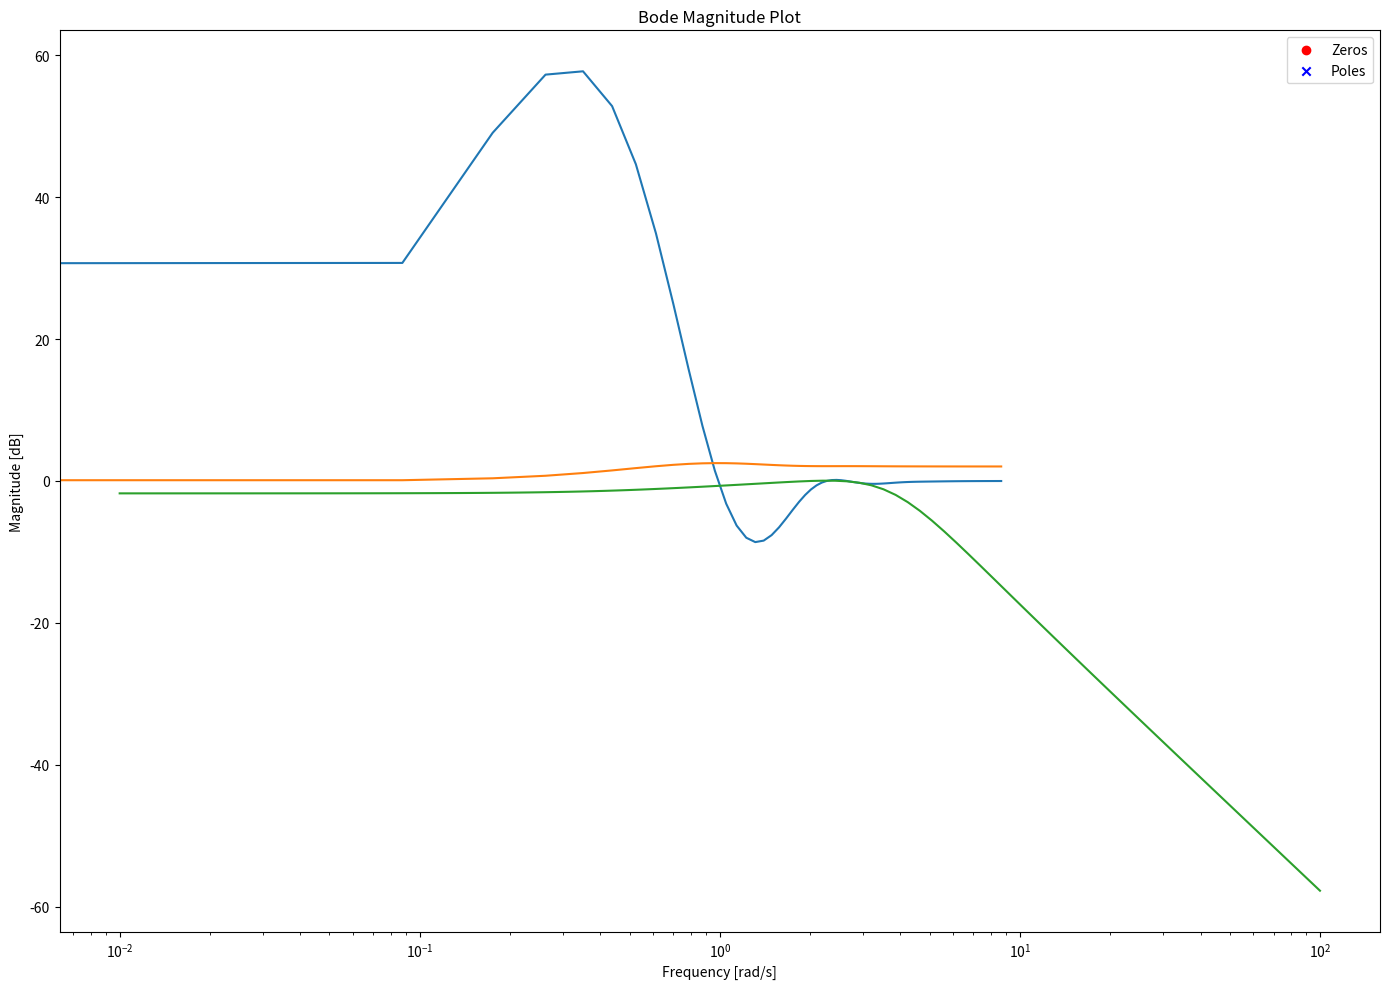

Here is the Python script that generated this plot:

import numpy as np
from scipy import signal
import matplotlib.pyplot as plt

# Define the transfer function coefficients
numerator_coeffs = [13, 9]
denominator_coeffs = [1, 5, 17, 11]

# Create the transfer function system
system = signal.TransferFunction(numerator_coeffs, denominator_coeffs)

# Compute the impulse and step responses
t_impulse, impulse_response = signal.impulse(system)
impulse_response *= 33  # scale for 33 units
t_step, step_response = signal.step(system)
step_response *= 2.5  # scale for 2.5 units

# Get the poles, zeros, and gain of the transfer function
zeros, poles, gain = signal.tf2zpk(numerator_coeffs, denominator_coeffs)

# Compute the Bode plot
frequency, mag, phase = signal.bode(system)

# Plotting
plt.figure(figsize=(14, 10))

# Impulse response plot
plt.plot(t_impulse, impulse_response)
plt.title('Impulse Response')
plt.xlabel('Time [s]')
plt.ylabel('Amplitude')
plt.grid()
plt.show()


# Step response plot
plt.plot(t_step, step_response)
plt.title('Step Response')
plt.xlabel('Time [s]')
plt.ylabel('Amplitude')
plt.grid()
plt.show()


# Pole-Zero plot
plt.scatter(np.real(zeros), np.imag(zeros), marker='o', color='r', label='Zeros')
plt.scatter(np.real(poles), np.imag(poles), marker='x', color='b', label='Poles')
plt.title('Pole-Zero Plot')
plt.xlabel('Real Part')
plt.ylabel('Imaginary Part')
plt.grid()
plt.legend()
plt.show()


# Bode magnitude plot
plt.semilogx(frequency, mag)
plt.title('Bode Magnitude Plot')
plt.xlabel('Frequency [rad/s]')
plt.ylabel('Magnitude [dB]')
plt.grid()

plt.tight_layout()
plt.show()

